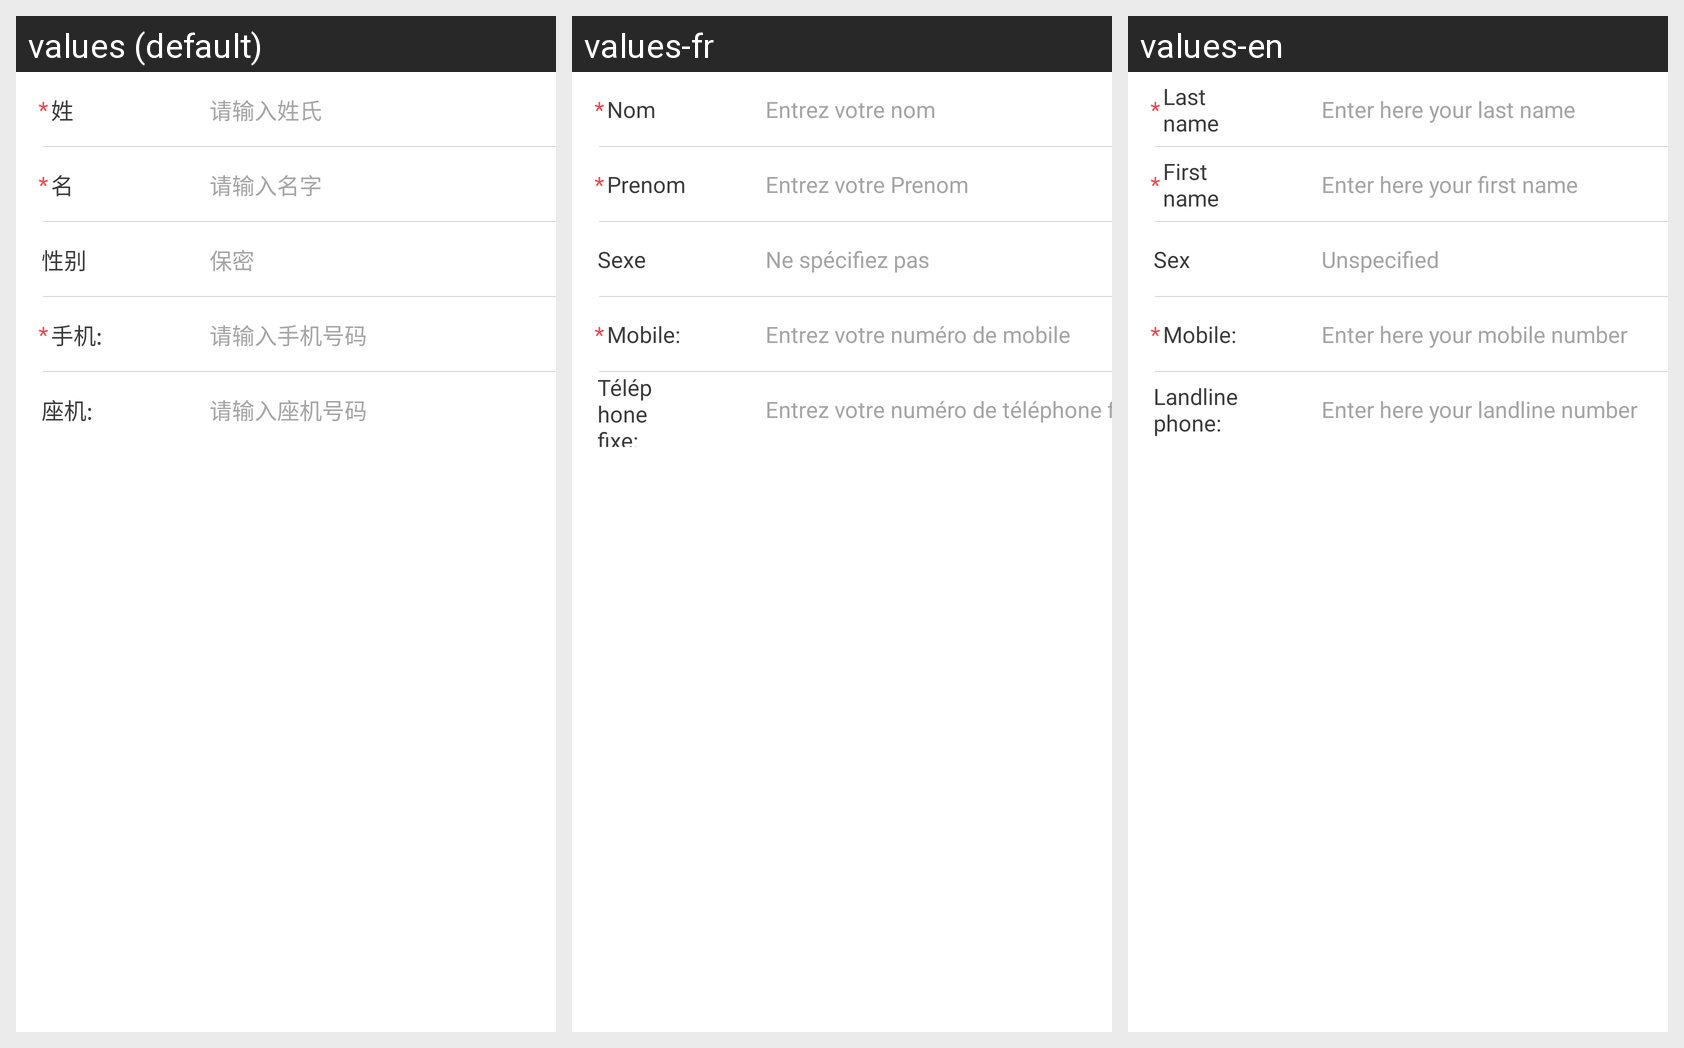

This grid shows one Android layout under several languages. Give, for every string resource on the screen, its name, the default text and each shown locale's text.
Android screen res/layout/holder_edit_adress_head.xml rendered under 3 locales, left to right: values (default), values-fr, values-en. Device: Nexus 5 (rendered at 1080×1920; each locale shown at half size, 540×960, under a caption strip naming it); theme transTheme.
Other locales in the repository, not shown: values-es, values-it, values-zh.
Strings drawn on this screen, with the default value and each locale's value (text and hints the layout hard-codes, and strings that could not be matched under every locale, appear in the picture but are not listed):

xing
  values: 姓
  values-fr: Nom
  values-en: Last name

dz_des1
  values: 请输入姓氏
  values-fr: Entrez votre nom
  values-en: Enter here your last name

ming
  values: 名
  values-fr: Prenom
  values-en: First name

dz_des2
  values: 请输入名字
  values-fr: Entrez votre Prenom
  values-en: Enter here your first name

sex
  values: 性别
  values-fr: Sexe
  values-en: Sex

user_sex
  values: 保密
  values-fr: Ne spécifiez pas
  values-en: Unspecified

o_shouji
  values: 手机:
  values-fr: Mobile:
  values-en: Mobile:

dz_des3
  values: 请输入手机号码
  values-fr: Entrez votre numéro de mobile
  values-en: Enter here your mobile number

o_zuoji
  values: 座机:
  values-fr: Téléphone fixe:
  values-en: Landline phone:

dz_des4
  values: 请输入座机号码
  values-fr: Entrez votre numéro de téléphone fixe
  values-en: Enter here your landline number
